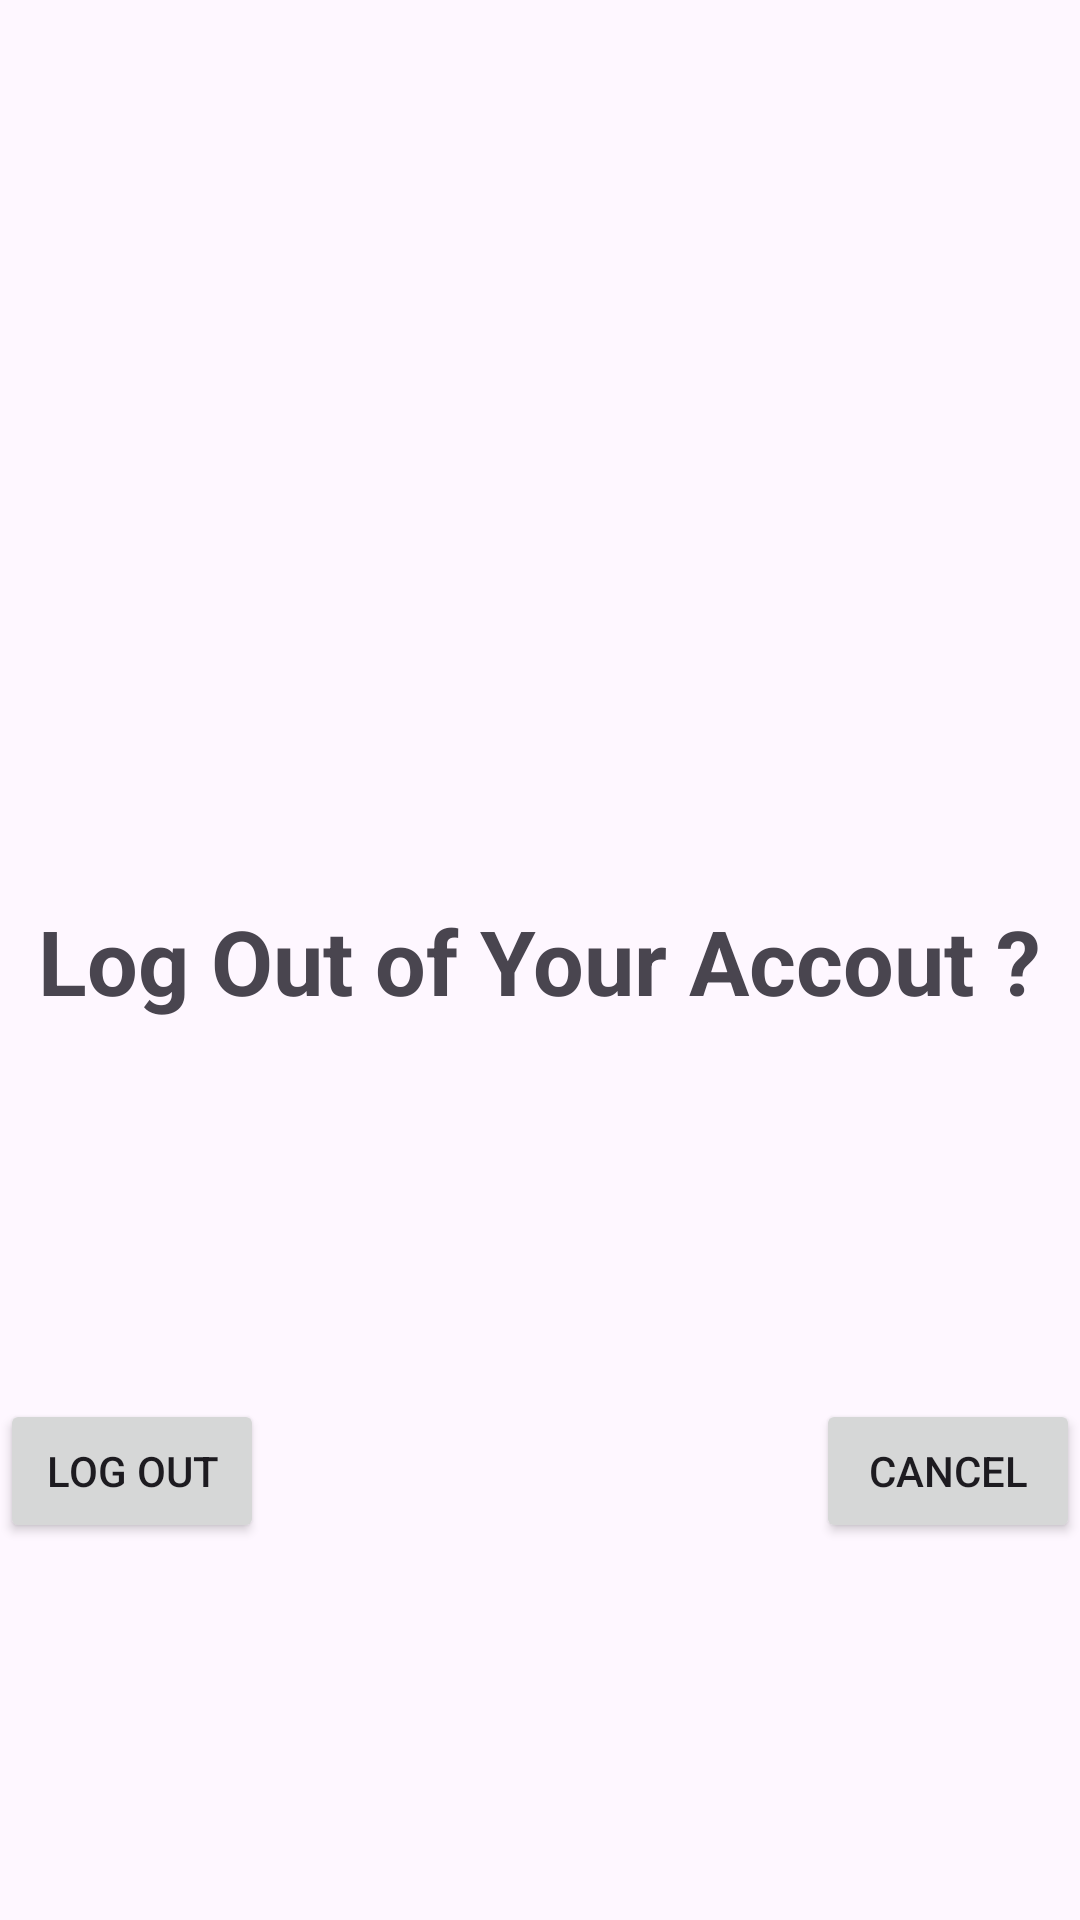

Layout XML and referenced resources for this Android screen:
<!-- AndroidManifest.xml: application theme Theme.SignInup -->
<!-- res/layout/condialog.xml -->
<?xml version="1.0" encoding="utf-8"?>
<androidx.constraintlayout.widget.ConstraintLayout xmlns:android="http://schemas.android.com/apk/res/android"
    android:layout_width="match_parent"
    android:layout_height="match_parent"
    xmlns:app="http://schemas.android.com/apk/res-auto">

    <TextView
        android:id="@+id/txt"
        android:layout_width="wrap_content"
        android:layout_height="wrap_content"
        android:text="Log Out of Your Accout ?"
        android:textSize="30dp"
        android:textStyle="bold"
        app:layout_constraintBottom_toBottomOf="parent"
        app:layout_constraintEnd_toEndOf="parent"
        app:layout_constraintStart_toStartOf="parent"
        app:layout_constraintTop_toTopOf="parent" />

    <Button
        android:id="@+id/out"
        android:layout_width="wrap_content"
        android:layout_height="wrap_content"
        android:text="Log out"
        app:layout_constraintStart_toStartOf="parent"
        app:layout_constraintTop_toBottomOf="@id/txt"
        app:layout_constraintBottom_toBottomOf="parent"/>

    <Button
        android:id="@+id/close"
        android:layout_width="wrap_content"
        android:layout_height="wrap_content"
        android:text="Cancel"
        app:layout_constraintBottom_toBottomOf="parent"
        app:layout_constraintEnd_toEndOf="parent"
        app:layout_constraintTop_toBottomOf="@+id/txt" />

</androidx.constraintlayout.widget.ConstraintLayout>
<!-- resources referenced by this layout -->
<resources>
  <style name="Theme.SignInup" parent="Base.Theme.SignInup" />
  <style name="Base.Theme.SignInup" parent="Theme.Material3.DayNight">
          
          
      </style>
</resources>
